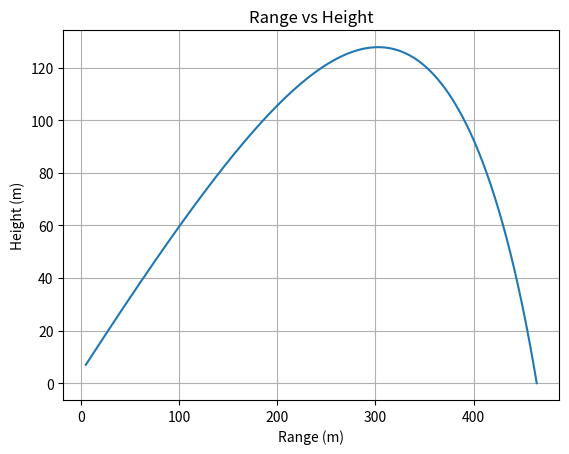
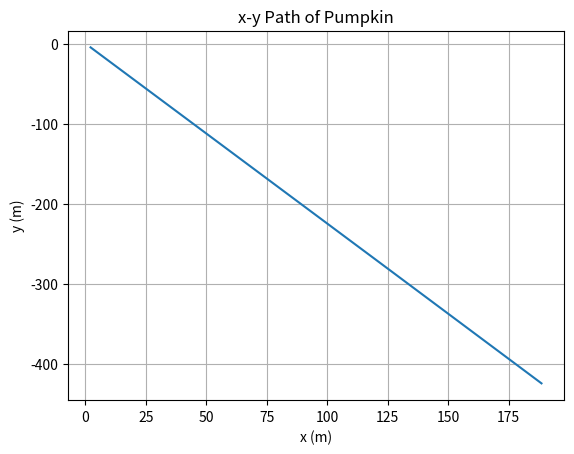

Reproduce these figures in Python, in order.
# -*- coding: utf-8 -*-
"""
Created on Wed Feb 27 16:00:22 2019

[redacted]
"""

import numpy as np
import matplotlib.pyplot as plt

azi = (round(0.432*360))*(np.pi/180)
alt = (round(0.432*70))*(np.pi/180)
lat = 49*(np.pi/180)
w = 7.29e-5

v0 = 200
vx = v0*np.cos(alt)*np.sin(azi)
vy = v0*np.cos(alt)*np.cos(azi)
vz = v0*np.sin(alt)

m = 10
H = 8000
rEarth = 6370000
t = 0

dt = 0.03
x = y = 0
z = 4

tlist = []
xlist = []
ylist = []
zlist = []
alist = []

alistPC = []
alistPCx = []
alistPCy = []

xlistPC = []
ylistPC = []
zlistPC = []

vxFinList = []
vyFinList = []
vzFinList = []
vMagList = []

xFinList = []
yFinList = []
zFinList = []

ranges = []

def drag(z,b):
	drag = b*np.exp(-z/H)
	return drag

def grav(z):
	g = 9.8*(1+(z/rEarth))**(-2)
	return g

while z > 0:
	vMag = np.sqrt((vx**2+vy**2+vz**2))
	vMagList.append(vMag)
	
	ax = 2*w*(vy*np.sin(lat) - np.cos(lat)*(vz+grav(z)*t)) + x*w**2 - drag(z, 0.043)*vx*vMag/m
	ay = -2*w*vx*np.sin(lat) + (np.sin(lat)*w**2)*(-z*np.cos(lat) + y*np.sin(lat)) - drag(z, 0.043)*vy*vMag/m
	az = 2*w*vx*np.cos(lat) - grav(z) + (np.sin(lat)*w**2)*(-y*np.sin(lat) + z*np.cos(lat)) - drag(z, 0.043)*vMag*vz/m
	alist.append(az)
	
	zm = z*1
	z = zm + vz*dt
	zlist.append(z)
	
	xm = x*1
	x = xm + vx*dt
	xlist.append(x)
	
	ym = y*1
	y = ym + vy*dt
	ylist.append(y)
	
	vz0 = vz*1
	vz = vz0 + az*dt
	
	vx0 = vx*1
	vx = vx0 + ax*dt
	
	vy0 = vy*1
	vy = vy0 +ay*dt
	
	t += dt
	tlist.append(t)
	
#=====================================================================
	vMag = np.sqrt((vx**2+vy**2+vz**2))
	vMagList.append(vMag)
	
	aPCx = 2*w*(vy*np.sin(lat) + np.cos(lat)*(grav(z)*t-vz)) + x*w**2 - drag(z, 0)*vx*vMag/m
	aPCy = -2*w*vx*np.sin(lat) + (np.sin(lat)*w**2)*(-z*np.cos(lat) + y*np.sin(lat)) - drag(z, 0)*vy*vMag/m
	aPCz = 2*w*vx*np.cos(lat) - grav(z) + (np.cos(lat)*w**2)*(-y*np.sin(lat) + z*np.cos(lat)) - drag(z, 0)*vMag*vz/m
	alistPC.append(aPCz)
	alistPCx.append(aPCx)
	alistPCy.append(aPCy)
	
	vPCx = vx0 + aPCx*dt
	vPCy = vy0 + aPCy*dt
	vPCz = vz0 + aPCz*dt
	
	zPC = zm + vPCz*dt
	xPC = xm + vPCx*dt
	yPC = ym + vPCy*dt
	
	vzFinal = (vz+vPCz)/2
	vzFinList.append(vzFinal)
	
	vxFinal = (vx+vPCx)/2
	vxFinList.append(vxFinal)
	
	vyFinal = (vy+vPCy)/2
	vyFinList.append(vyFinal)
	
	vMag = np.sqrt((vx**2+vy**2+vz**2))
	vMagList.append(vMag)
	
	zFinal= (z+zPC)/2
	zFinList.append(zFinal)
	
	xFinal= (x+xPC)/2
	xFinList.append(xFinal)
	
	yFinal= (y+yPC)/2
	yFinList.append(yFinal)
	
	rngs = np.sqrt(xFinal**2+yFinal**2)
	ranges.append(rngs)

# INTERPOLATION
	
deltatPC= -zFinList[-2]/vzFinList[-2]
print("\nNew delta-t after interpolation: {:3.6f}\n".format(deltatPC))

zoldPC = zFinList[-1]
zPC = zFinList[-2] + vzFinList[-2]*deltatPC
zFinList[-1] = zPC

xPC = xFinList[-2] + vxFinList[-2]*deltatPC
xFinList[-1] = xPC

yPC = yFinList[-2] + vyFinList[-2]*deltatPC
yFinList[-1] = yPC

ranges[-1] = np.sqrt(xPC**2+yPC**2)

vz = vzFinList[-2] + alistPC[-2]*deltatPC
vzFinList[-1] = vz

vx = vxFinList[-2] + alistPCx[-2]*deltatPC
vxFinList[-1] = vx

vy = vyFinList[-2] + alistPCy[-2]*deltatPC
vyFinList[-1] = vy

aPCz = ((-drag(zFinList[-2], 0.043)*vMag*vzFinList[-2]/m) - grav(zFinList[-2]))
alistPC[-1] = aPCz

aPCx = -drag(zFinList[-2], 0.043)*vxFinList[-2]*vMag/m
aPCy = -drag(zFinList[-2], 0.043)*vyFinList[-2]*vMag/m

t = tlist[-2] + deltatPC
tlist[-1] = t


print('Final position before and after interpolation respectively: {:3.3f}, {:3.3f}\n'.format(zoldPC, zPC))

print('(a) Final range (m) = {:3.5}, at x = {:3.5f} and y = {:3.5f}.\n'.format(ranges[-1], xFinList[-1], yFinList[-1]))

print('(b) Altitude = {:3.3f}, and azimuth = {:3.3f}\n'.format(alt, azi))

print('(c) Flight Time of Pumpkin (s): {:3.5f}\n'.format(tlist[-1]))

print('(d) Velocity vector at time of landing (cm/s): <vx,vy,vz> = <{:3.5f},{:3.5f},{:3.5f}>'.format(100*vxFinList[-1], 100*vyFinList[-1], 100*vzFinList[-1]))

plt.figure(1)
plt.plot(ranges, zFinList)
plt.title('Range vs Height')
plt.xlabel('Range (m)')
plt.ylabel('Height (m)')
plt.grid()

plt.figure(2)
plt.plot(xFinList, yFinList)
plt.title('x-y Path of Pumpkin')
plt.xlabel('x (m)')
plt.ylabel('y (m)')
plt.grid()